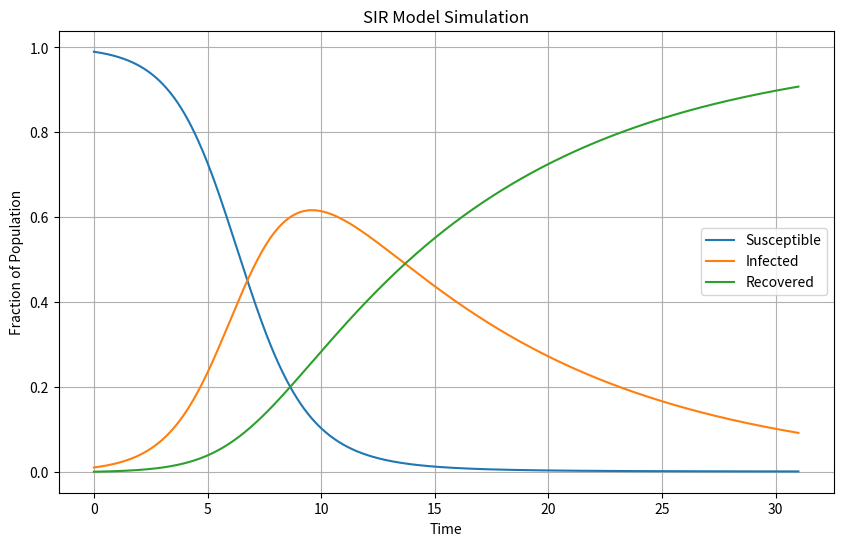

This chart was generated by the following Python code:
import numpy as np
from scipy.integrate import solve_ivp
import matplotlib.pyplot as plt


# SIR ODE equations
def sir_model(t, y, beta, gamma):
    S, I, R = y
    dSdt = -beta * S * I
    dIdt = beta * S * I - gamma * I
    dRdt = gamma * I
    return [dSdt, dIdt, dRdt]


# Initial conditions and parameters
S0 = 0.99  # Initial susceptible fraction
I0 = 0.01  # Initial infected fraction
R0 = 0.0  # Initial recovered fraction
beta = 0.8  # Transmission rate
gamma = 0.1  # Recovery rate

# Time span
t_span = (0, 200)

# Solve the ODEs
sol = solve_ivp(
    sir_model, t_span, [S0, I0, R0], args=(beta, gamma), t_eval=np.linspace(0, 31, 1000)
)

# Plot the results
plt.figure(figsize=(10, 6))
plt.plot(sol.t, sol.y[0], label="Susceptible")
plt.plot(sol.t, sol.y[1], label="Infected")
plt.plot(sol.t, sol.y[2], label="Recovered")
plt.xlabel("Time")
plt.ylabel("Fraction of Population")
plt.title("SIR Model Simulation")
plt.legend()
plt.grid()
plt.show()


# In this code:
#
# The sir_model function defines the system of ODEs for the SIR model.
# Initial conditions and parameters for the simulation are defined.
# The SciPy solve_ivp function is used to numerically solve the ODEs over a specified time span.
# The results are plotted using Matplotlib.
# You can adjust the initial conditions and parameters to match your specific scenario. The code will produce a plot showing how the fractions of the population in each compartment (S, I, R) change over time.
